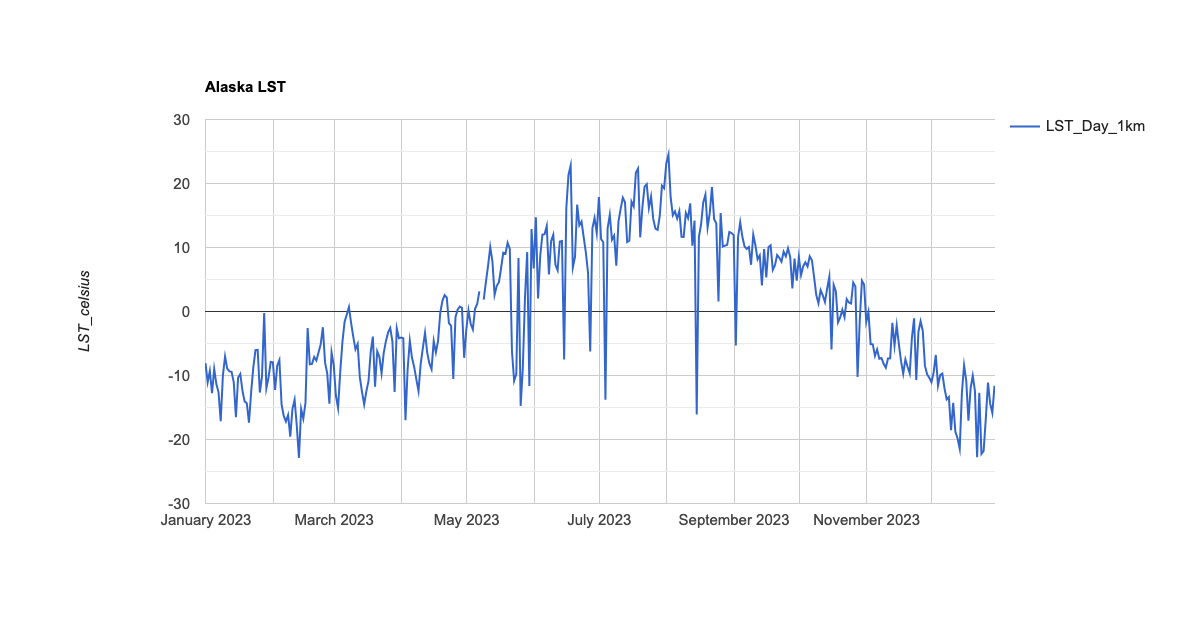

Source data for this figure (header and first rows):
system:time_start, LST_Day_1km
Jan 1, 2023, -8.083
Jan 2, 2023, -11.05
Jan 3, 2023, -9.3
Jan 4, 2023, -12.78
Jan 5, 2023, -8.97
Jan 6, 2023, -11.34
Jan 7, 2023, -12.63
Jan 8, 2023, -17.14
Jan 9, 2023, -10.02
Jan 10, 2023, -7.019
Jan 11, 2023, -8.933
Jan 12, 2023, -9.359
Jan 13, 2023, -9.434
Jan 14, 2023, -11.08
Jan 15, 2023, -16.53
Jan 16, 2023, -10.31
Jan 17, 2023, -9.744
Jan 18, 2023, -12.36
Jan 19, 2023, -14.04
Jan 20, 2023, -14.33
Jan 21, 2023, -17.37
Jan 22, 2023, -12.59
Jan 23, 2023, -8.732
Jan 24, 2023, -6.026
Jan 25, 2023, -5.986
Jan 26, 2023, -12.66
Jan 27, 2023, -10.15
Jan 28, 2023, -0.231
Jan 29, 2023, -12
Jan 30, 2023, -10.31
Jan 31, 2023, -7.892
Feb 1, 2023, -7.959
Feb 2, 2023, -12.25
Feb 3, 2023, -8.478
Feb 4, 2023, -7.583
Feb 5, 2023, -14.52
Feb 6, 2023, -16.32
Feb 7, 2023, -17.18
Feb 8, 2023, -16.16
Feb 9, 2023, -19.55
Feb 10, 2023, -15.21
Feb 11, 2023, -13.78
Feb 12, 2023, -17.87
Feb 13, 2023, -22.86
Feb 14, 2023, -15.23
Feb 15, 2023, -16.74
Feb 16, 2023, -14.28
Feb 17, 2023, -2.599
Feb 18, 2023, -8.253
Feb 19, 2023, -8.188
Feb 20, 2023, -7.101
Feb 21, 2023, -7.654
Feb 22, 2023, -6.414
Feb 23, 2023, -5.134
Feb 24, 2023, -2.46
Feb 25, 2023, -7.992
Feb 26, 2023, -9.651
Feb 27, 2023, -14.42
Feb 28, 2023, -6.386
Mar 1, 2023, -8.359
... 303 more rows
